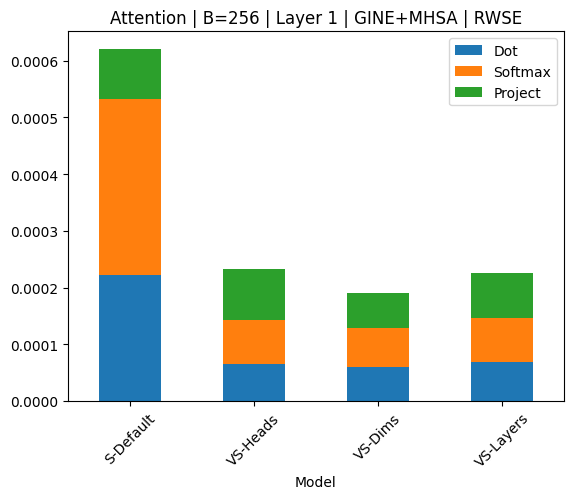

This figure's Python source:
import matplotlib.pyplot as plt
import numpy as np
import pandas as pd
import matplotlib 
from pprint import pprint

font = {'family' : 'normal',
        'size'   : 10}

matplotlib.rc('font', **font)

"""
S-default
VS-Heads
VS-Dims
VS-Layers
"""

data2plot = [
    [
        [0.0008363723754882812, 7.033348083496094e-05, 6.961822509765625e-05, 6.365776062011719e-05, 7.200241088867188e-05], [0.0010521411895751953, 6.771087646484375e-05, 6.29425048828125e-05, 9.846687316894531e-05, 0.0002689361572265625], [0.00010585784912109375, 8.487701416015625e-05, 7.748603820800781e-05, 8.797645568847656e-05, 8.511543273925781e-05]
    ],
    [[6.604194641113281e-05, 6.890296936035156e-05, 6.580352783203125e-05, 6.175041198730469e-05, 6.437301635742188e-05], [7.462501525878906e-05, 0.00011134147644042969, 6.794929504394531e-05, 6.151199340820312e-05, 6.961822509765625e-05], [9.34600830078125e-05, 0.00010561943054199219, 8.988380432128906e-05, 7.557868957519531e-05, 8.273124694824219e-05]],
    [[5.841255187988281e-05, 5.4836273193359375e-05, 6.67572021484375e-05, 6.270408630371094e-05, 5.364418029785156e-05], [7.295608520507812e-05, 8.153915405273438e-05, 6.413459777832031e-05, 6.031990051269531e-05, 6.4849853515625e-05], [6.866455078125e-05, 6.413459777832031e-05, 5.9604644775390625e-05, 6.222724914550781e-05, 5.745887756347656e-05]],
    [[8.869171142578125e-05, 6.270408630371094e-05, 6.127357482910156e-05, 6.508827209472656e-05, 6.29425048828125e-05], [8.988380432128906e-05,  6.914138793945312e-05, 8.511543273925781e-05, 6.651878356933594e-05, 7.557868957519531e-05], [8.225440979003906e-05, 7.200241088867188e-05, 8.606910705566406e-05, 7.033348083496094e-05, 9.417533874511719e-05]]
]

for i in range(len(data2plot)):
    temps = []
    for j in range(len(data2plot[i])):
        tmp = sum(data2plot[i][j]) / len(data2plot[i][j])
        temps.append(tmp)

    data2plot[i] = temps

data2plot[0].insert(0, "S-Default")
data2plot[1].insert(0, "VS-Heads")
data2plot[2].insert(0, "VS-Dims")
data2plot[3].insert(0, "VS-Layers")

df = pd.DataFrame(data2plot, columns=["Model", "Dot", "Softmax", "Project"])

df.plot(x='Model',
        kind='bar',
        stacked=True,
        title='Attention | B=256 | Layer 1 | GINE+MHSA | RWSE')
plt.xticks(rotation = 45)
plt.show()